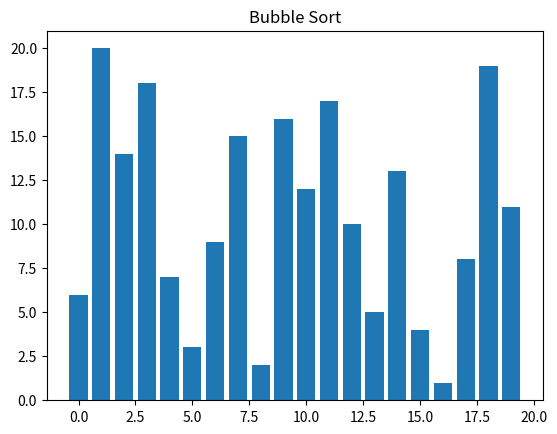

This figure's Python source:
import time
import random
import matplotlib.pyplot as plt
import  matplotlib.animation as animation

def bubble_sort_visualization(data):
    n = len(data)
    for i in range(n):
        swapped = False
        for j in range(0, n - i - 1):
            if data[j] > data[j + 1]:
                data[j], data[j + 1]  =data[ j+ 1], data[j]
                swapped = True
            yield list(data)
        if not swapped:
            break

if __name__ == "__main__":
    n = 20
    data = random.sample(range(1,n+1),n)
    fig, ax = plt.subplots()
    ax.set_title("Bubble Sort")
    bars = ax.bar(range(n), data, align="center")

    def update(frame_data):
        for bar, val in zip(bars, frame_data):
            bar.set_height(val)
        return bars

    ani = animation.FuncAnimation(fig, update,
                                  frames=bubble_sort_visualization(data),
                                  interval=100,repeat=False)
    plt.show()
    print(f"Sorted: {data}")

